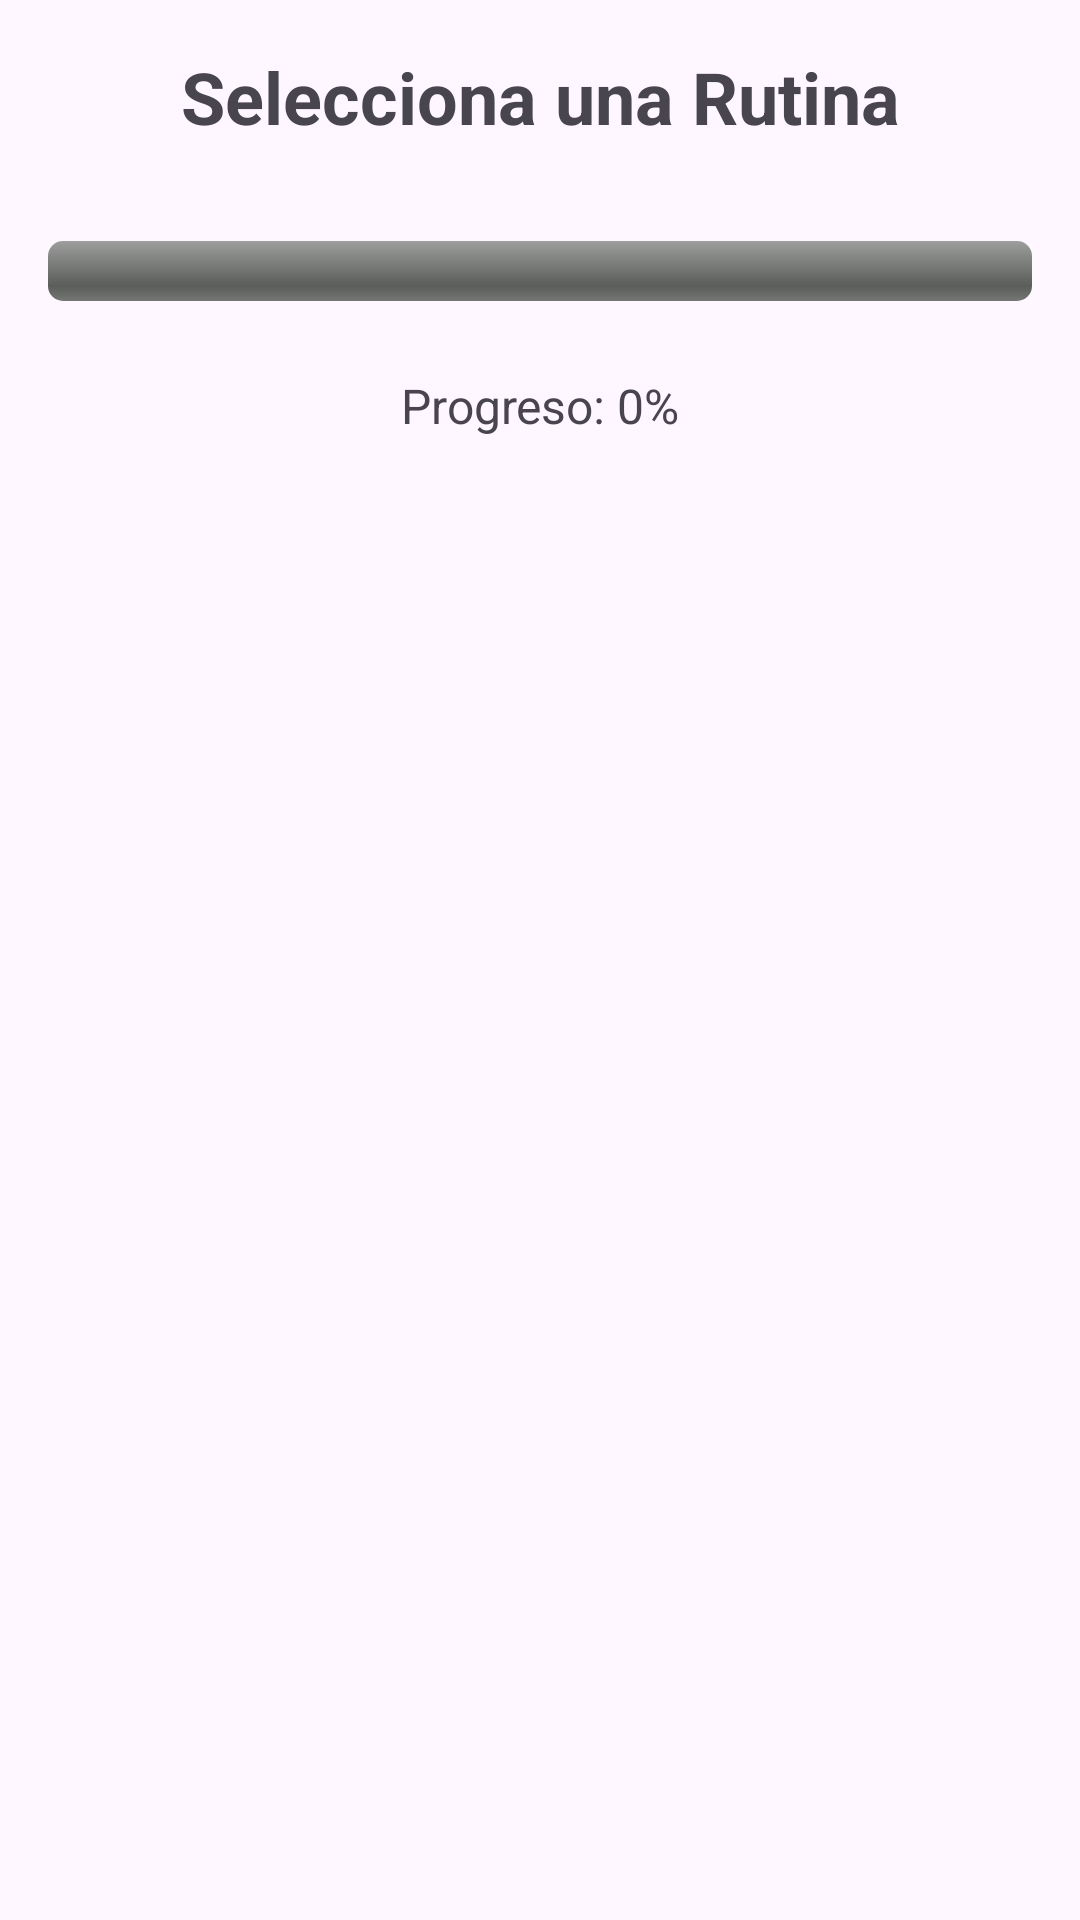

Write the Android layout XML for this screen, with the resource values it uses.
<!-- AndroidManifest.xml: application theme Theme.GYM4HOUSE -->
<!-- res/layout/fragment_routine_selection.xml -->
<?xml version="1.0" encoding="utf-8"?>
<androidx.constraintlayout.widget.ConstraintLayout
    xmlns:android="http://schemas.android.com/apk/res/android"
    xmlns:app="http://schemas.android.com/apk/res-auto"
    xmlns:tools="http://schemas.android.com/tools"
    android:layout_width="match_parent"
    android:layout_height="match_parent"
    tools:context=".RoutineSelectionFragment">

    <TextView
        android:id="@+id/tvSelectRoutineTitle"
        android:layout_width="0dp"
        android:layout_height="wrap_content"
        android:text="Selecciona una Rutina"
        android:textSize="24sp"
        android:textStyle="bold"
        android:gravity="center"
        android:padding="16dp"
        app:layout_constraintTop_toTopOf="parent"
        app:layout_constraintStart_toStartOf="parent"
        app:layout_constraintEnd_toEndOf="parent" />

    
    <ProgressBar
        android:id="@+id/progressBar"
        style="@android:style/Widget.ProgressBar.Horizontal"
        android:layout_width="0dp"
        android:layout_height="wrap_content"
        android:progress="0"
        android:max="100"
        android:padding="16dp"
        app:layout_constraintTop_toBottomOf="@id/tvSelectRoutineTitle"
        app:layout_constraintStart_toStartOf="parent"
        app:layout_constraintEnd_toEndOf="parent" />

    <TextView
        android:id="@+id/tvProgressPercentage"
        android:layout_width="wrap_content"
        android:layout_height="wrap_content"
        android:text="Progreso: 0%"
        android:textSize="16sp"
        android:padding="8dp"
        app:layout_constraintTop_toBottomOf="@id/progressBar"
        app:layout_constraintStart_toStartOf="parent"
        app:layout_constraintEnd_toEndOf="parent" />

    <TextView
        android:id="@+id/noRoutinesMessage"
        android:layout_width="wrap_content"
        android:layout_height="wrap_content"
        android:text="No se han encontrado rutinas guardadas."
        android:textSize="18sp"
        android:visibility="gone"
        app:layout_constraintTop_toBottomOf="@+id/tvProgressPercentage"
        app:layout_constraintBottom_toBottomOf="parent"
        app:layout_constraintStart_toStartOf="parent"
        app:layout_constraintEnd_toEndOf="parent" />

    <androidx.recyclerview.widget.RecyclerView
        android:id="@+id/recyclerViewRoutines"
        android:layout_width="0dp"
        android:layout_height="0dp"
        android:padding="8dp"
        app:layout_constraintTop_toBottomOf="@id/tvProgressPercentage"
        app:layout_constraintStart_toStartOf="parent"
        app:layout_constraintEnd_toEndOf="parent"
        app:layout_constraintBottom_toBottomOf="parent"
        tools:listitem="@layout/item_routine_selection" />

</androidx.constraintlayout.widget.ConstraintLayout>
<!-- res/layout/item_routine_selection.xml (included above) -->
<?xml version="1.0" encoding="utf-8"?>
<androidx.cardview.widget.CardView
    xmlns:android="http://schemas.android.com/apk/res/android"
    xmlns:app="http://schemas.android.com/apk/res-auto"
    xmlns:tools="http://schemas.android.com/tools"
    android:layout_width="match_parent"
    android:layout_height="wrap_content"
    android:layout_margin="8dp"
    app:cardCornerRadius="8dp"
    app:cardElevation="4dp">

    <androidx.constraintlayout.widget.ConstraintLayout
        android:layout_width="match_parent"
        android:layout_height="wrap_content"
        android:padding="16dp">

        <TextView
            android:id="@+id/tvRoutineName"
            android:layout_width="0dp"
            android:layout_height="wrap_content"
            android:textSize="18sp"
            android:textStyle="bold"
            app:layout_constraintTop_toTopOf="parent"
            app:layout_constraintStart_toStartOf="parent"
            app:layout_constraintEnd_toEndOf="parent"
            tools:text="Rutina de Cardio Intenso" />

        <TextView
            android:id="@+id/tvRoutineDescription"
            android:layout_width="0dp"
            android:layout_height="wrap_content"
            android:layout_marginTop="4dp"
            android:textSize="14sp"
            app:layout_constraintTop_toBottomOf="@id/tvRoutineName"
            app:layout_constraintStart_toStartOf="parent"
            app:layout_constraintEnd_toEndOf="parent"
            tools:text="Una rutina desafiante para quemar calorías y mejorar la resistencia." />

        <LinearLayout
            android:id="@+id/layoutTags"
            android:layout_width="0dp"
            android:layout_height="wrap_content"
            android:layout_marginTop="8dp"
            android:orientation="horizontal"
            app:layout_constraintTop_toBottomOf="@id/tvRoutineDescription"
            app:layout_constraintStart_toStartOf="parent"
            app:layout_constraintEnd_toEndOf="parent">

            <TextView
                android:id="@+id/tvRoutineLevel"
                android:layout_width="wrap_content"
                android:layout_height="wrap_content"
                android:background="@drawable/bg_level_tag"
                android:paddingStart="8dp"
                android:paddingTop="4dp"
                android:paddingEnd="8dp"
                android:paddingBottom="4dp"
                android:textColor="@android:color/white"
                android:textSize="12sp"
                tools:text="Nivel: Intermedio" />

            <TextView
                android:id="@+id/tvRoutineDuration"
                android:layout_width="wrap_content"
                android:layout_height="wrap_content"
                android:layout_marginStart="8dp"
                android:background="@drawable/bg_duration_tag"
                android:paddingStart="8dp"
                android:paddingTop="4dp"
                android:paddingEnd="8dp"
                android:paddingBottom="4dp"
                android:textColor="@android:color/white"
                android:textSize="12sp"
                tools:text="30 min" />

        </LinearLayout>

    </androidx.constraintlayout.widget.ConstraintLayout>

</androidx.cardview.widget.CardView>
<!-- resources referenced by this layout -->
<resources>
  <!-- drawable bg_duration_tag (drawable) -->
  <shape xmlns:android="http://schemas.android.com/apk/res/android"
      android:shape="rectangle">
      <solid android:color="#FF6200EE"/> 
      <corners android:radius="8dp"/>
  </shape>
  <!-- drawable bg_level_tag (drawable) -->
  <?xml version="1.0" encoding="utf-8"?>
  <shape xmlns:android="http://schemas.android.com/apk/res/android">
      <solid android:color="#4CAF50" /> 
      <corners android:radius="4dp" />
  </shape>
  <style name="Theme.GYM4HOUSE" parent="Theme.Material3.DayNight.NoActionBar">
  
          <item name="colorPrimary">@color/gym_brown_primary</item>
          <item name="colorOnPrimary">@color/white</item>
          <item name="colorSecondary">@color/google_red</item>
          <item name="colorOnSecondary">@color/white</item>
  
          <item name="android:statusBarColor">@android:color/transparent</item>
          <item name="android:windowLightStatusBar">false</item>
      </style>
  <color name="gym_brown_primary">#A0522D</color>
  <color name="white">#FFFFFFFF</color>
  <color name="google_red">#DB4437</color>
</resources>
